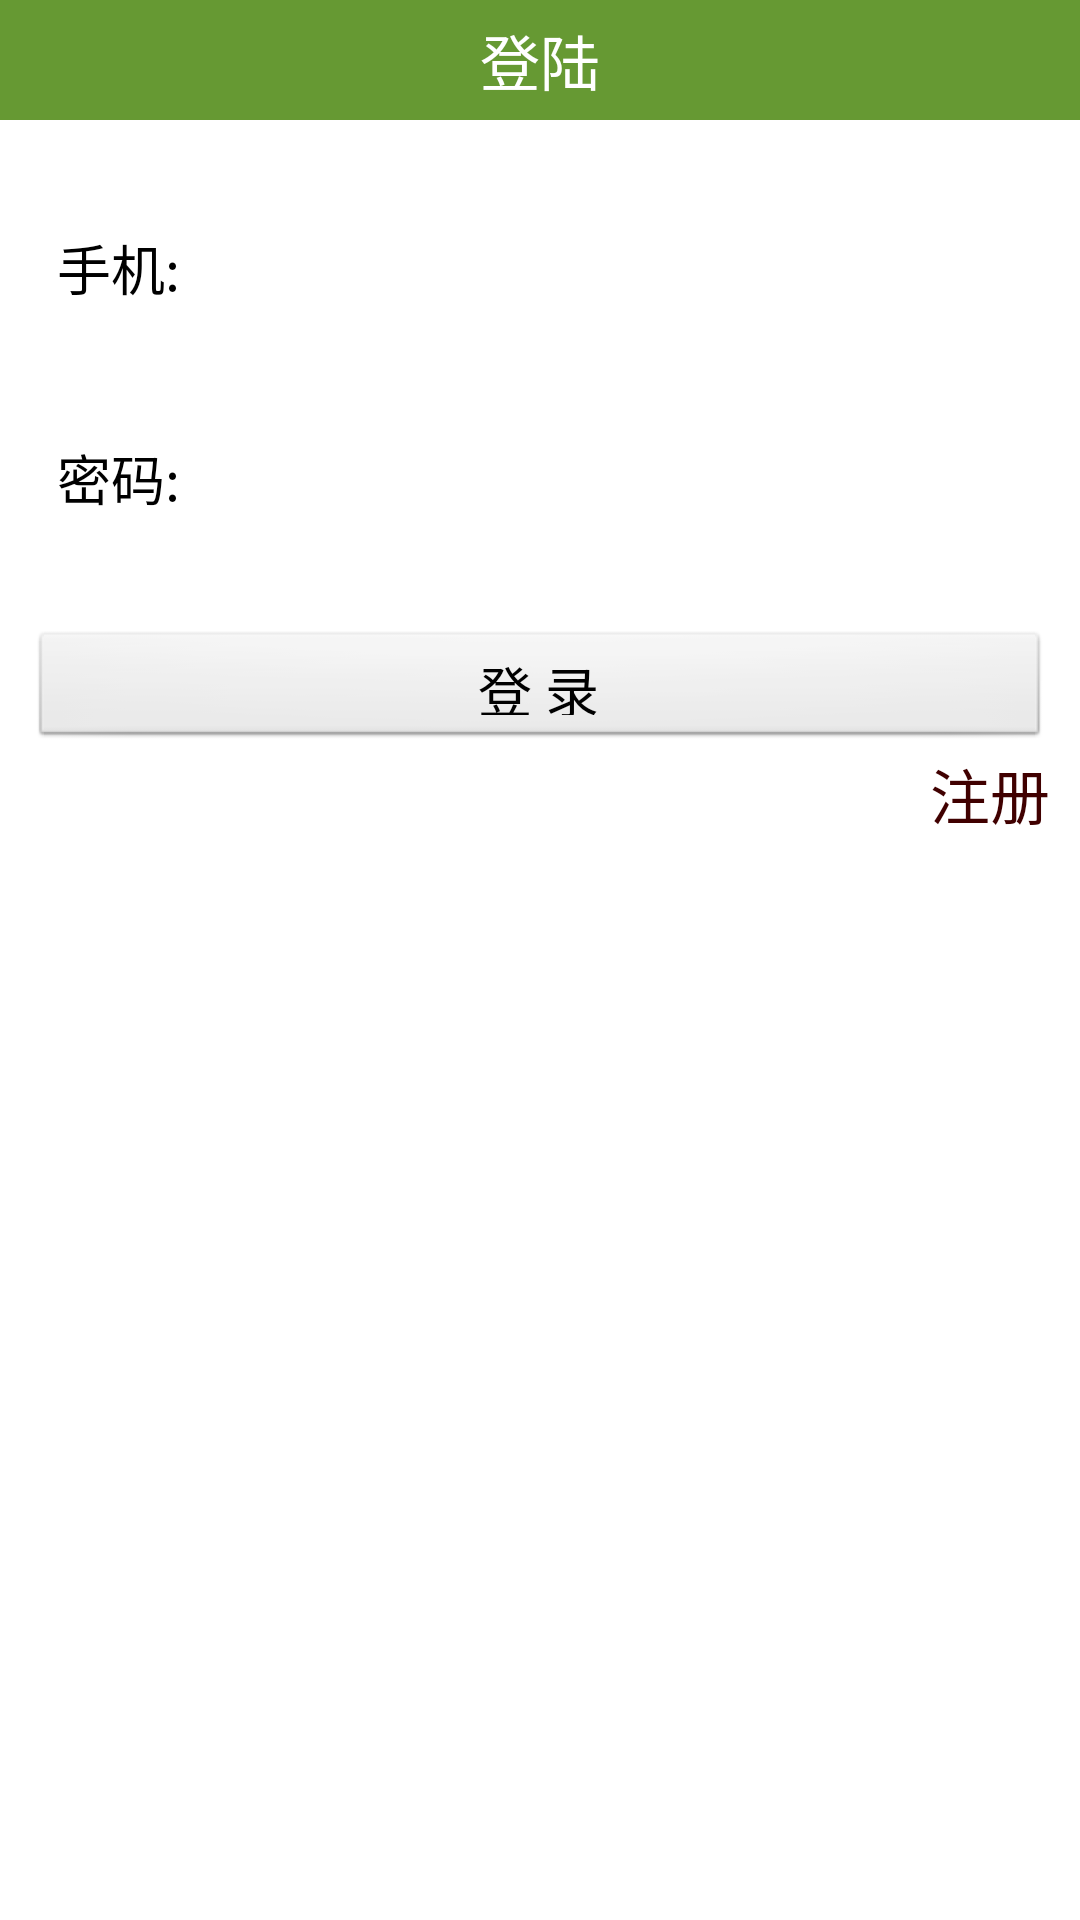

Layout XML and referenced resources for this Android screen:
<!-- AndroidManifest.xml: application theme android:Theme.NoTitleBar -->
<!-- res/layout/activity_login.xml -->
<LinearLayout xmlns:android="http://schemas.android.com/apk/res/android"  
    android:layout_width="fill_parent"  
    android:layout_height="fill_parent"  
    android:background="@color/white"  
    android:orientation="vertical" >  
  
    <TextView 
        style="@style/TitleStyle"
        android:text="登陆"/>
    <LinearLayout  
        android:layout_width="fill_parent"  
        android:layout_height="wrap_content"
        android:orientation="horizontal"
        android:layout_marginTop="30dp">
  
        <TextView  
            android:id="@+id/acount_name"  
            android:layout_width="50dp"  
            android:layout_height="35dip"  
            android:textColor="#000000"  
            android:text="手机:"
            android:inputType="phone"
            android:gravity="right"
            android:layout_marginLeft="10dp"
            android:textSize="18sp" />  
  
        <EditText  
            style="@style/InputStyle"
            android:id="@+id/log_in_acount_edit" />  
	</LinearLayout>
	
    <LinearLayout  
        android:layout_width="fill_parent"  
        android:layout_height="wrap_content"
        android:orientation="horizontal"
        android:layout_marginTop="30dp">
  
        <TextView  
            android:id="@+id/password_name"  
            android:layout_width="50dp"  
            android:layout_height="35dip"  
            android:textColor="#000000"  
            android:text="密码:"  
            android:gravity="right"
            android:layout_marginLeft="10dp"
            android:textSize="18sp" />  
  
        <EditText  
            style="@style/InputStyle"
            android:id="@+id/log_in_password_edit"  
            android:inputType="textPassword"/>  
	</LinearLayout>
        <Button  
            android:id="@+id/btn_login"  
            android:layout_width="match_parent"  
            android:layout_height="40dip"  
            android:layout_marginTop="30dp"
            android:layout_marginLeft="10dip"  
            android:layout_marginRight="10dip"  
            android:gravity="center"  
            android:text="登 录"  
            android:textColor="#000000"  
            android:textSize="18sp"/>  
  
        <TextView 
            android:id="@+id/logUpUser"
            android:layout_width="50dp"
            android:layout_height="35dp"
            android:layout_gravity="right"
            android:text="注册"
            android:clickable="true"
            android:textColor="#400000"
            android:textSize="20dp"/>
      
</LinearLayout>
<!-- resources referenced by this layout -->
<resources>
  <color name="white">#FFFFFF</color>
  <style name="InputStyle">
          <item name="android:layout_width">match_parent</item>
          <item name="android:layout_height">40dp</item>
          <item name="android:layout_marginLeft">10dip</item>
          <item name="android:layout_marginRight">10dip</item>
          <item name="android:background">@drawable/bg_selector</item>
          <item name="android:paddingLeft">9dp</item>
      </style>
  <style name="TitleStyle">
          <item name="android:layout_width">match_parent</item>
          <item name="android:layout_height">40dp</item>
          <item name="android:background">@color/title_color</item>
          <item name="android:textColor">@color/white</item>
          <item name="android:gravity">center</item>
          <item name="android:textSize">20sp</item>
      </style>
  <color name="title_color">#669933</color>
</resources>
